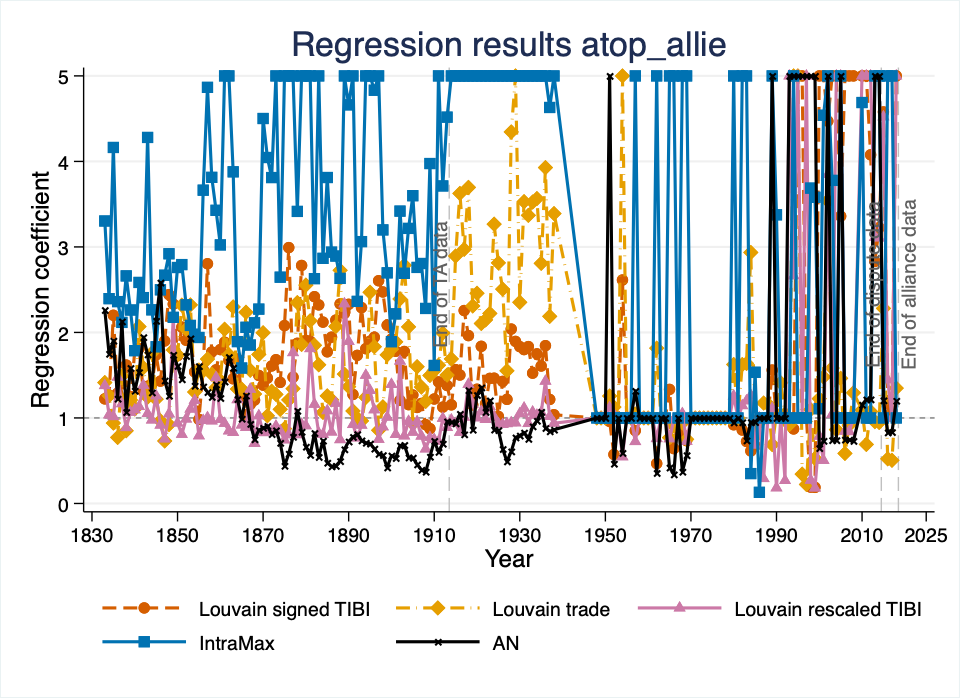

Values plotted in this chart, from the file beside it:
NetworkType, year, var, coef, ci_low, ci_high, r2p, llp
Tibi, 1833, atop_allie, 0.2013, 0.07512, 0.3274, 0.001502, 9.867
LouvainMaxtrade, 1833, atop_allie, 0.3465, 0.1488, 0.5442, 0.003279, 12.86
LouvainTibirescale, 1833, atop_allie, 0.321, 0.1861, 0.4559, 0.003612, 22.27
IntraMax, 1833, atop_allie, 1.195, 1.008, 1.382, 0.03716, 197.3
AN, 1833, atop_allie, 0.8164, 0.5822, 1.051, 0.01281, 61.14
Tibi, 1834, atop_allie, 0.2368, 0.1074, 0.3662, 0.002099, 12.98
LouvainMaxtrade, 1834, atop_allie, 0.2316, 0.079, 0.3842, 0.001732, 9.107
LouvainTibirescale, 1834, atop_allie, 0.03559, -0.0979, 0.1691, 0.00004671, 0.2744
IntraMax, 1834, atop_allie, 0.8734, 0.695, 1.052, 0.02132, 105.6
AN, 1834, atop_allie, 0.5598, 0.3327, 0.7868, 0.005896, 26.5
Tibi, 1835, atop_allie, 0.7889, 0.6584, 0.9193, 0.02205, 146.7
LouvainMaxtrade, 1835, atop_allie, -0.06179, -0.2156, 0.09198, 0.0001206, 0.6232
LouvainTibirescale, 1835, atop_allie, 0.0151, -0.1281, 0.1583, 7.7006198e-06, 0.04302
IntraMax, 1835, atop_allie, 1.426, 1.206, 1.647, 0.04502, 215.2
AN, 1835, atop_allie, 0.6437, 0.415, 0.8724, 0.007344, 35.43
Tibi, 1836, atop_allie, 0.2546, 0.119, 0.3903, 0.002142, 13.65
LouvainMaxtrade, 1836, atop_allie, -0.2586, -0.4165, -0.1007, 0.002032, 10.12
LouvainTibirescale, 1836, atop_allie, 0.3905, 0.2445, 0.5364, 0.004723, 28.49
IntraMax, 1836, atop_allie, 0.8588, 0.7071, 1.01, 0.02167, 135.3
AN, 1836, atop_allie, 0.2032, -0.01914, 0.4256, 0.0006795, 3.178
Tibi, 1837, atop_allie, 0.3359, 0.1971, 0.4746, 0.003632, 22.95
LouvainMaxtrade, 1837, atop_allie, 0.4001, 0.2369, 0.5632, 0.00448, 24.98
LouvainTibirescale, 1837, atop_allie, 0.1544, 0.01221, 0.2966, 0.0007575, 4.572
IntraMax, 1837, atop_allie, 0.7504, 0.5533, 0.9475, 0.01352, 64.45
AN, 1837, atop_allie, 0.7557, 0.5092, 1.002, 0.009595, 44.12
Tibi, 1838, atop_allie, 0.4816, 0.3713, 0.5919, 0.009135, 74.6
LouvainMaxtrade, 1838, atop_allie, -0.1621, -0.2888, -0.03545, 0.0009305, 6.345
LouvainTibirescale, 1838, atop_allie, -0.1199, -0.249, 0.009182, 0.0004957, 3.356
IntraMax, 1838, atop_allie, 0.9788, 0.8437, 1.114, 0.03137, 224.9
AN, 1838, atop_allie, 0.0669, -0.1183, 0.2521, 0.00009191, 0.5225
Tibi, 1839, atop_allie, 0.1611, 0.03204, 0.2902, 0.0008411, 6.009
LouvainMaxtrade, 1839, atop_allie, 0.1909, 0.05026, 0.3315, 0.001094, 7.326
LouvainTibirescale, 1839, atop_allie, 0.06419, -0.06812, 0.1965, 0.0001311, 0.9047
IntraMax, 1839, atop_allie, 0.8164, 0.6474, 0.9855, 0.01693, 103.5
AN, 1839, atop_allie, 0.4601, 0.2322, 0.688, 0.003246, 17.02
Tibi, 1840, atop_allie, 0.582, 0.4663, 0.6977, 0.01209, 100.2
LouvainMaxtrade, 1840, atop_allie, 0.09989, -0.02226, 0.222, 0.0003444, 2.616
LouvainTibirescale, 1840, atop_allie, 0.09117, -0.02492, 0.2073, 0.0002996, 2.382
IntraMax, 1840, atop_allie, 0.5804, 0.4302, 0.7305, 0.009667, 62.63
AN, 1840, atop_allie, 0.276, 0.08558, 0.4664, 0.001378, 8.255
Tibi, 1841, atop_allie, 0.5942, 0.475, 0.7135, 0.01179, 98.83
LouvainMaxtrade, 1841, atop_allie, 0.7268, 0.5895, 0.8641, 0.01506, 118.2
LouvainTibirescale, 1841, atop_allie, 0.125, 0.0129, 0.2371, 0.0005546, 4.779
IntraMax, 1841, atop_allie, 0.9497, 0.7622, 1.137, 0.02037, 115.8
AN, 1841, atop_allie, 0.4288, 0.2207, 0.6369, 0.00302, 18.72
Tibi, 1842, atop_allie, 0.2694, 0.1451, 0.3937, 0.002286, 18.34
LouvainMaxtrade, 1842, atop_allie, 0.4629, 0.3354, 0.5905, 0.006332, 51.34
LouvainTibirescale, 1842, atop_allie, 0.3238, 0.2034, 0.4442, 0.003397, 27.91
IntraMax, 1842, atop_allie, 0.8786, 0.6772, 1.08, 0.016, 88.23
AN, 1842, atop_allie, 0.6651, 0.4377, 0.8925, 0.00656, 38.73
Tibi, 1843, atop_allie, 0.3154, 0.1973, 0.4336, 0.003308, 27.91
LouvainMaxtrade, 1843, atop_allie, 0.2172, 0.09012, 0.3443, 0.001391, 11.62
LouvainTibirescale, 1843, atop_allie, 0.05033, -0.05747, 0.1581, 0.00009058, 0.8393
IntraMax, 1843, atop_allie, 1.454, 1.265, 1.643, 0.04272, 292.9
AN, 1843, atop_allie, 0.5559, 0.3425, 0.7693, 0.005091, 33.05
Tibi, 1844, atop_allie, 0.334, 0.22, 0.4481, 0.003946, 33.68
LouvainMaxtrade, 1844, atop_allie, 0.5646, 0.4284, 0.7009, 0.008952, 70.32
LouvainTibirescale, 1844, atop_allie, -0.0242, -0.1377, 0.08929, 0.00002072, 0.1788
IntraMax, 1844, atop_allie, 0.8173, 0.6859, 0.9486, 0.02003, 159.6
AN, 1844, atop_allie, 0.2609, 0.06306, 0.4588, 0.001155, 7.404
... 820 more rows
